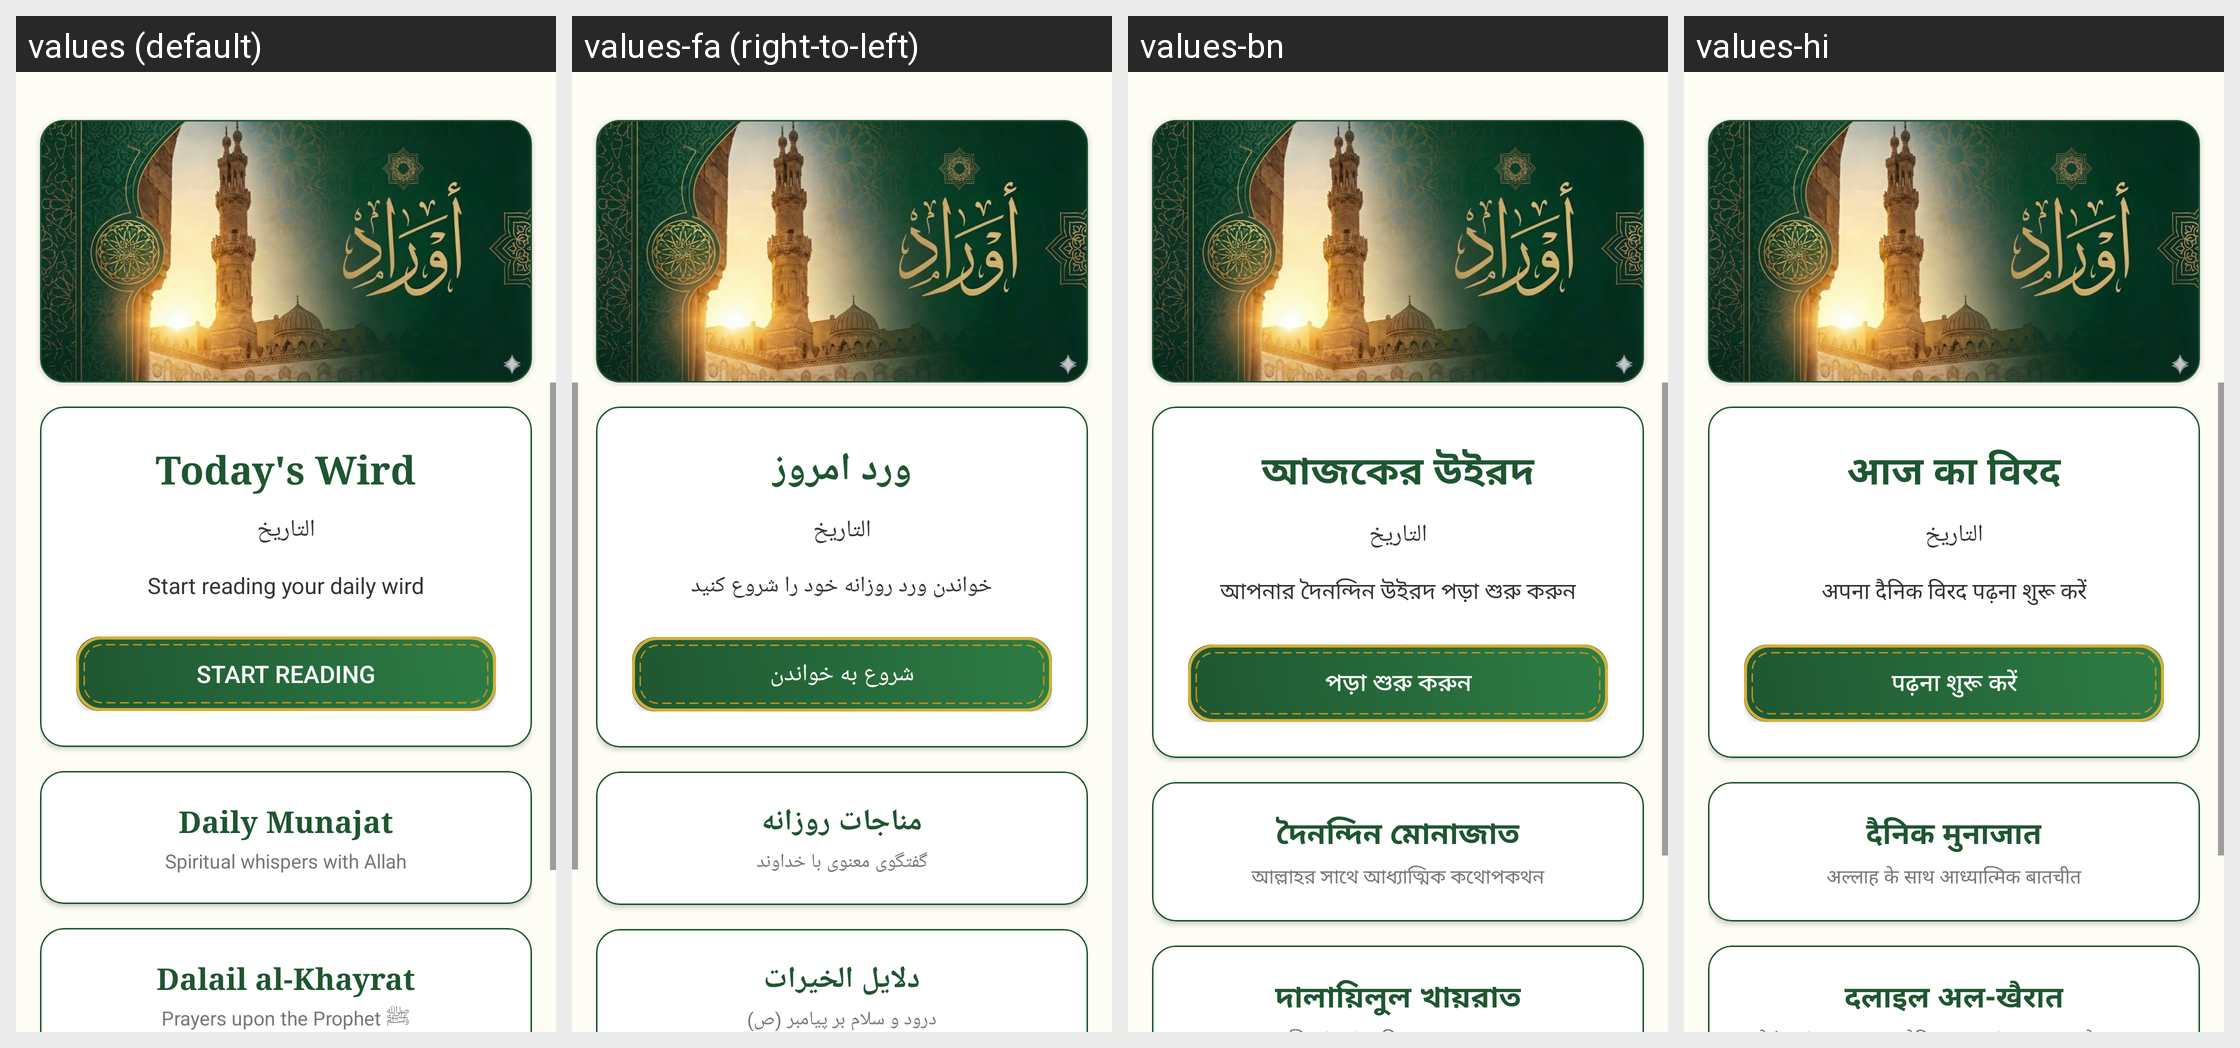

Strings drawn on this Android screen and how each of the app's shown locales translates them:
Android screen res/layout/activity_main_backup.xml rendered under 4 locales, left to right: values (default), values-fa (right-to-left), values-bn, values-hi. Device: Nexus 5 (rendered at 1080×1920; each locale shown at half size, 540×960, under a caption strip naming it); theme Theme.Awrad.
Other locales in the repository, not shown: values-ar, values-fr, values-in, values-ml, values-ru, values-tr, values-ur, values-uz.
Strings drawn on this screen, with the default value and each locale's value (text and hints the layout hard-codes, and strings that could not be matched under every locale, appear in the picture but are not listed):

wird_today_title
  values: Today's Wird
  values-fa: ورد امروز
  values-bn: আজকের উইরদ
  values-hi: आज का विरद

wird_today_desc
  values: Start reading your daily wird
  values-fa: خواندن ورد روزانه خود را شروع کنید
  values-bn: আপনার দৈনন্দিন উইরদ পড়া শুরু করুন
  values-hi: अपना दैनिक विरद पढ़ना शुरू करें

start_reading
  values: Start Reading
  values-fa: شروع به خواندن
  values-bn: পড়া শুরু করুন
  values-hi: पढ़ना शुरू करें

munajat_title
  values: Daily Munajat
  values-fa: مناجات روزانه
  values-bn: দৈনন্দিন মোনাজাত
  values-hi: दैनिक मुनाजात

munajat_desc
  values: Spiritual whispers with Allah
  values-fa: گفتگوی معنوی با خداوند
  values-bn: আল্লাহর সাথে আধ্যাত্মিক কথোপকথন
  values-hi: अल्लाह के साथ आध्यात्मिक बातचीत

dalail_title
  values: Dalail al-Khayrat
  values-fa: دلایل الخیرات
  values-bn: দালায়িলুল খায়রাত
  values-hi: दलाइल अल-खैरात
